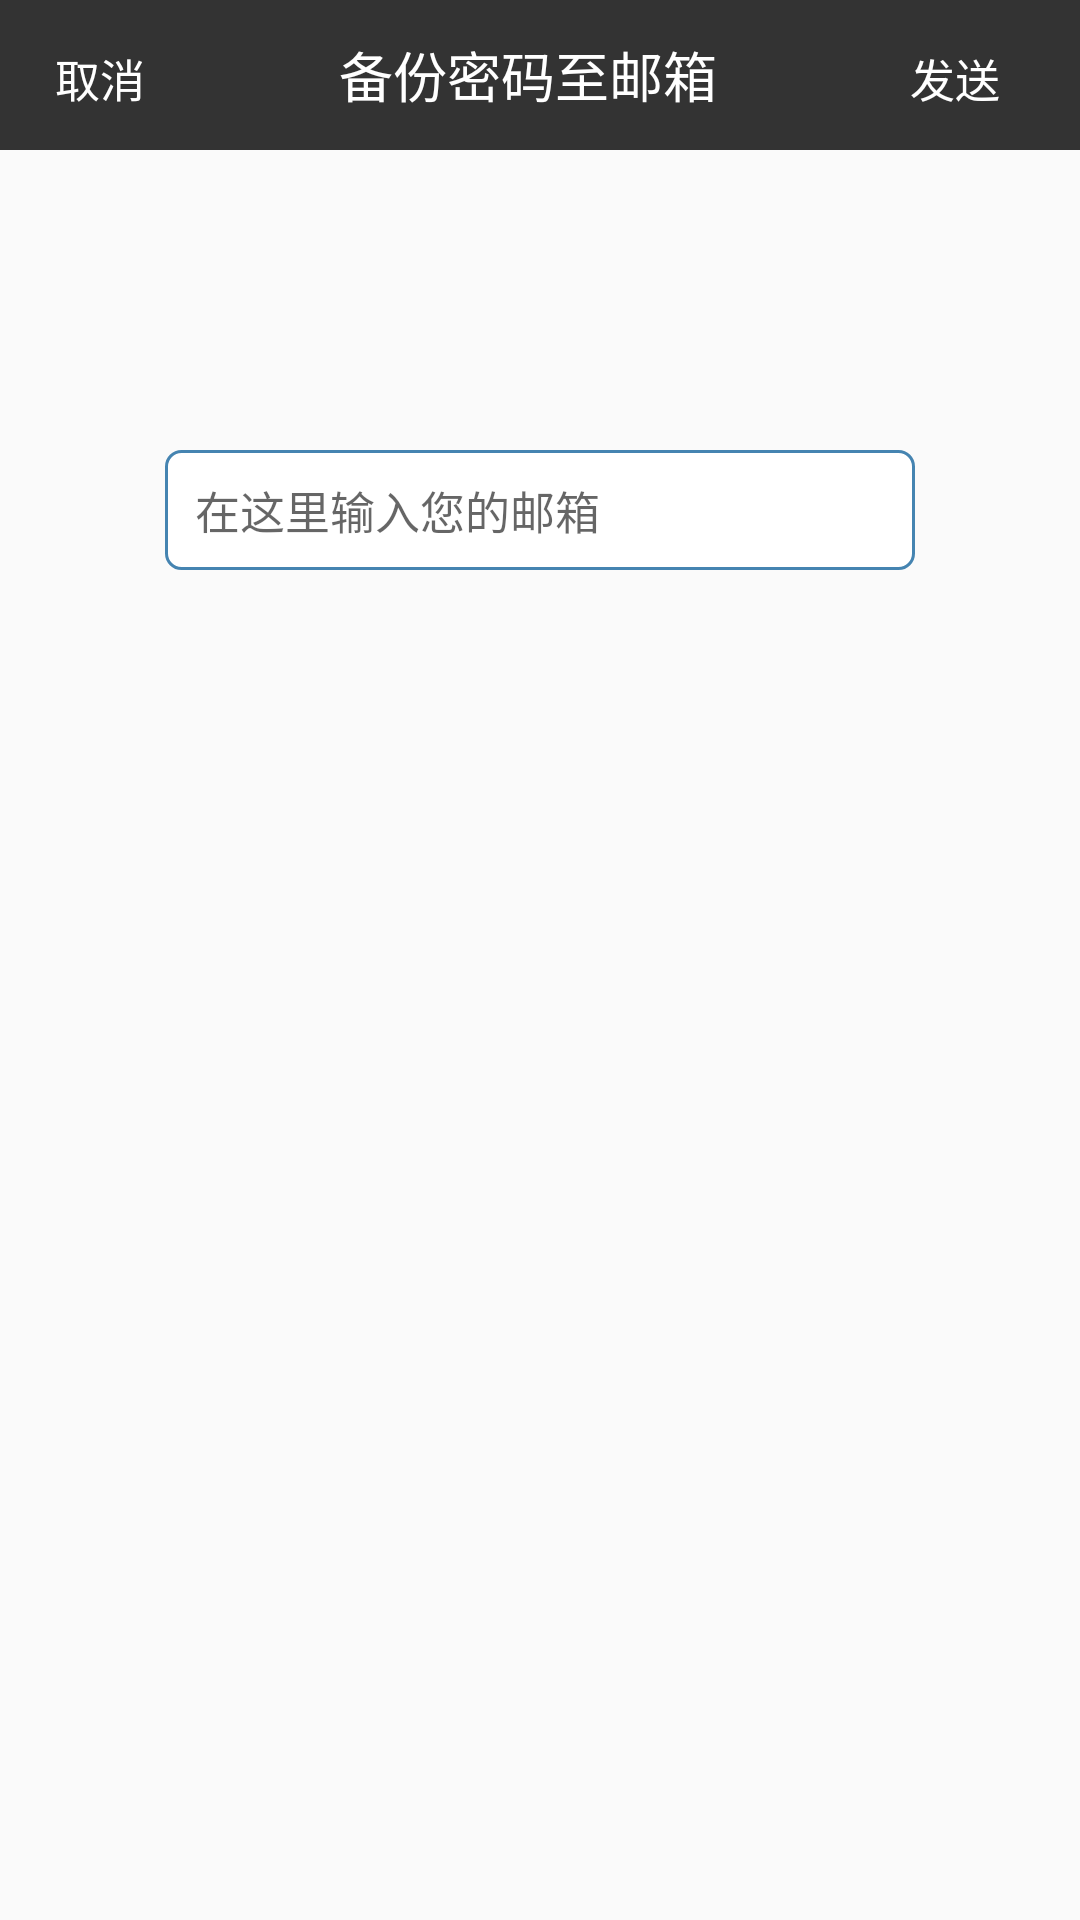

This screen was rendered from an Android layout file. Write that file and the resources it references.
<!-- AndroidManifest.xml: application theme AppTheme -->
<!-- res/layout/activity_send_mail.xml -->
<?xml version="1.0" encoding="utf-8"?>
<android.support.constraint.ConstraintLayout xmlns:android="http://schemas.android.com/apk/res/android"
    xmlns:app="http://schemas.android.com/apk/res-auto"
    xmlns:tools="http://schemas.android.com/tools"
    android:layout_width="match_parent"
    android:layout_height="match_parent"
    tools:context="com.example.passwordmanager.SendMailActivity">

    <android.support.v7.widget.Toolbar
        android:id="@+id/sending_toolbar"
        android:layout_width="match_parent"
        android:layout_height="50dp"
        android:background="@color/black"
        app:popupTheme="@style/AppTheme.PopupOverlay" >

        <Button
            android:id="@+id/cancelsend_btn"
            android:layout_width="35dp"
            android:layout_height="20dp"
            android:text="取消"
            android:background="@null"
            android:textColor="#FFFFFF"
            android:textSize="15dp"/>

        <TextView
            android:layout_width="250dp"
            android:layout_height="wrap_content"
            android:text="备份密码至邮箱"
            android:textColor="#FFFFFF"
            android:textSize="18dp"
            android:textAlignment="center"
            android:layout_alignParentTop="true"
            android:layout_alignParentLeft="true"
            android:layout_marginTop="10dp"/>

        <Button
            android:id="@+id/send_btn"
            android:layout_width="35dp"
            android:layout_height="20dp"
            android:text="发送"
            android:textSize="15dp"
            android:background="@null"
            android:textColor="#FFFFFF"/>

    </android.support.v7.widget.Toolbar>

    <EditText
        android:id="@+id/mail_input"
        android:layout_width="250dp"
        android:layout_height="40dp"
        android:singleLine="true"
        android:hint="在这里输入您的邮箱"
        android:background="@drawable/text"
        android:textSize="15dp"
        android:paddingHorizontal="10dp"
        android:layout_marginTop="150dp"
        app:layout_constraintTop_toTopOf="parent"
        app:layout_constraintLeft_toLeftOf="parent"
        app:layout_constraintRight_toRightOf="parent"/>

</android.support.constraint.ConstraintLayout>
<!-- resources referenced by this layout -->
<resources>
  <color name="black">#333333</color>
  <!-- drawable text (drawable) -->
  <?xml version="1.0" encoding="utf-8"?>
  <shape xmlns:android="http://schemas.android.com/apk/res/android">
      <solid android:color="#FFFFFF"/>
      <stroke android:width="1dip" android:color="@color/blue"/>
      <corners android:radius="5dp"></corners>
  </shape>
  <style name="AppTheme.PopupOverlay" parent="ThemeOverlay.AppCompat.Light" />
  <style name="AppTheme" parent="Theme.AppCompat.Light.NoActionBar">
          
          <item name="colorPrimary">@color/blue</item>
          <item name="colorPrimaryDark">@null</item>
          <item name="colorAccent">@color/dimgray</item>
      </style>
  <color name="blue">#4584B1</color>
  <color name="dimgray">#696969</color>
</resources>
